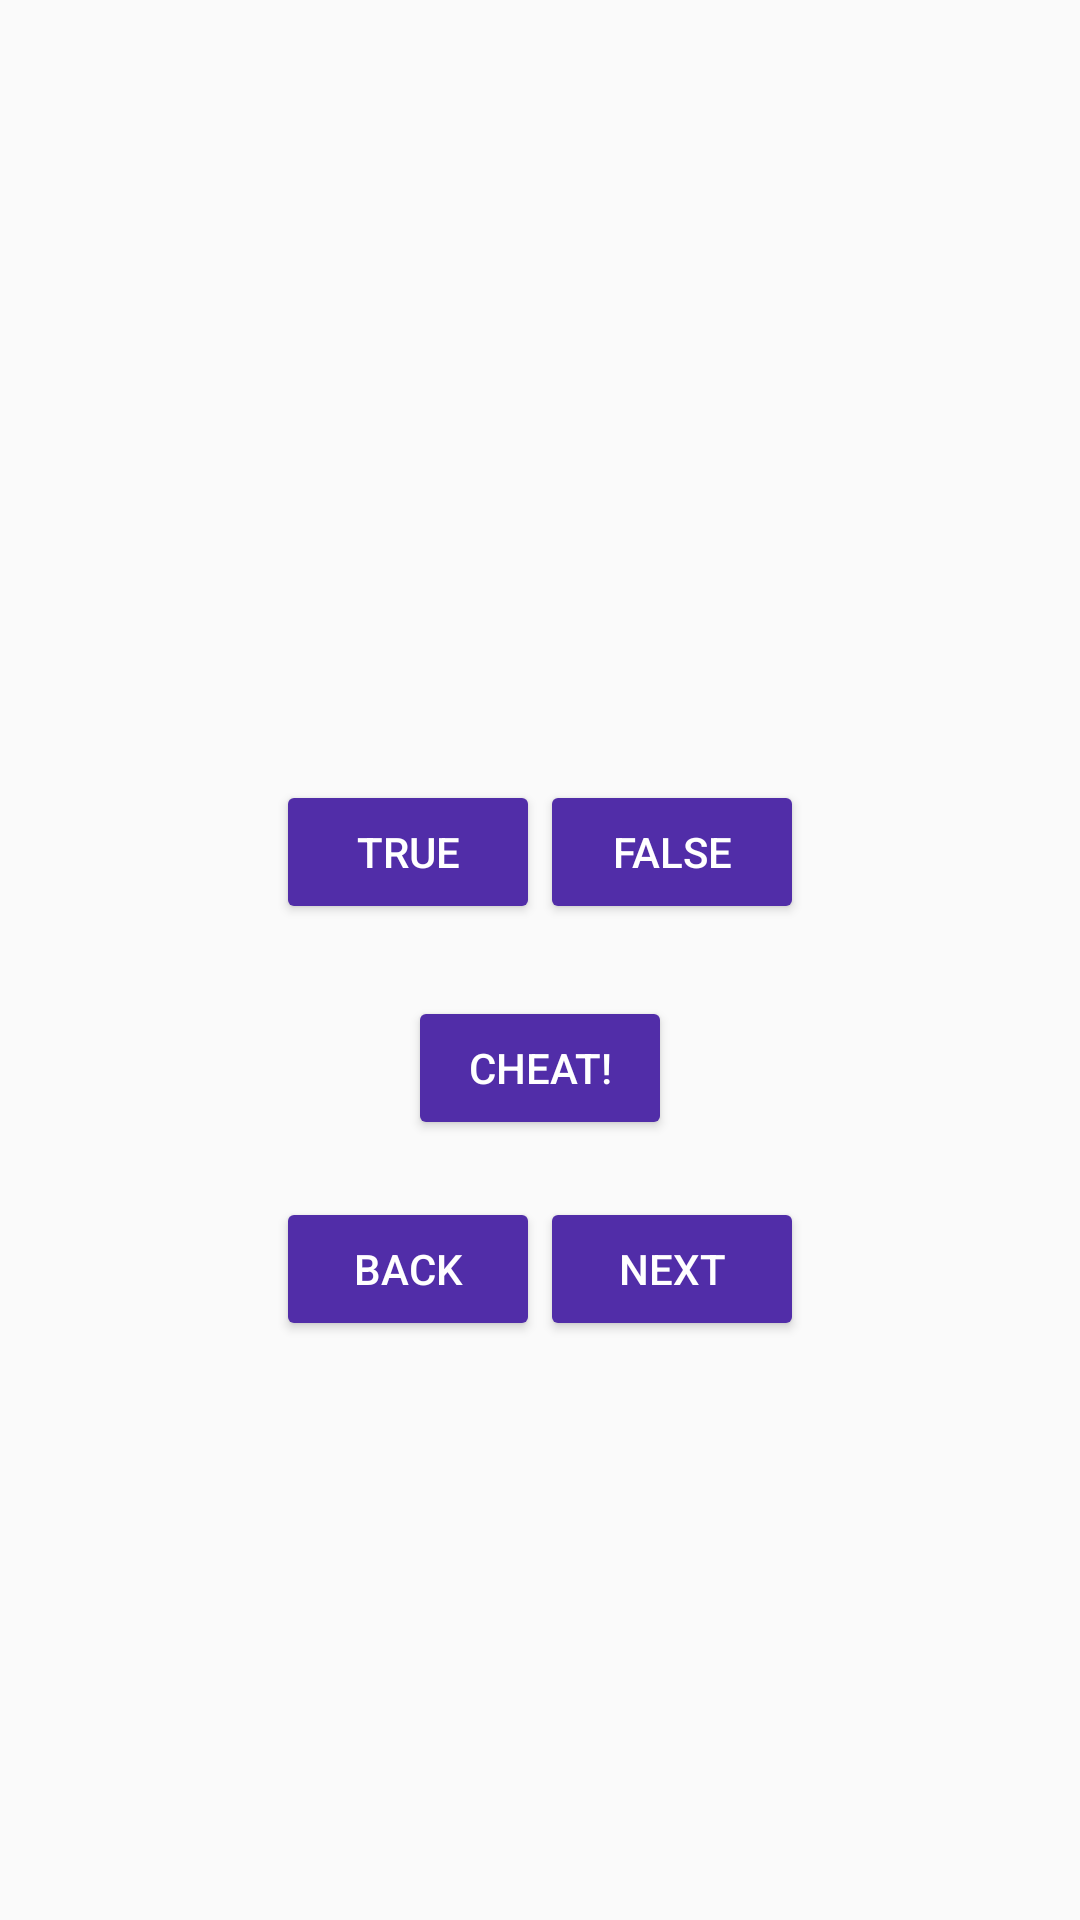

Android layout source for this screen:
<!-- AndroidManifest.xml: application theme AppTheme -->
<!-- res/layout/activity_main.xml -->
<?xml version="1.0" encoding="utf-8"?>
<LinearLayout xmlns:android="http://schemas.android.com/apk/res/android"
    xmlns:tools="http://schemas.android.com/tools"
    android:layout_width="match_parent"
    android:layout_height="match_parent"
    android:gravity="center"
    android:orientation="vertical">

    <TextView
        android:id="@+id/question_text_view"
        android:layout_width="wrap_content"
        android:layout_height="wrap_content"
        android:gravity="center"
        android:padding="24dp"
        tools:text="@string/question_australia" />

    <LinearLayout
        android:layout_width="wrap_content"
        android:layout_height="wrap_content">

        <Button
            android:id="@+id/true_button"
            android:layout_width="wrap_content"
            android:layout_height="wrap_content"
            android:theme="@style/Buttons"
            android:text="@string/true_button" />

        <Button
            android:id="@+id/false_button"
            android:layout_width="wrap_content"
            android:layout_height="wrap_content"
            android:text="@string/false_button"
            android:theme="@style/Buttons" />

    </LinearLayout>

    <Button
        android:id="@+id/cheat_button"
        android:layout_width="wrap_content"
        android:layout_height="wrap_content"
        android:layout_marginTop="24dp"
        android:theme="@style/Buttons"
        android:text="@string/cheat_button" />

    <TextView
        android:id="@+id/tips_text_view"
        android:layout_width="wrap_content"
        android:layout_height="wrap_content" />

    <LinearLayout
        android:layout_width="wrap_content"
        android:layout_height="wrap_content"
        android:orientation="horizontal">

        <Button
            android:id="@+id/back_button"
            android:layout_width="wrap_content"
            android:layout_height="wrap_content"
            android:drawableStart="@drawable/arrow_left"
            android:drawablePadding="4dp"
            android:theme="@style/Buttons"
            android:text="@string/back_button" />

        <Button
            android:id="@+id/next_button"
            android:layout_width="wrap_content"
            android:layout_height="wrap_content"
            android:drawableEnd="@drawable/arrow_right"
            android:drawablePadding="4dp"
            android:theme="@style/Buttons"
            android:text="@string/next_button" />
    </LinearLayout>

</LinearLayout>
<!-- resources referenced by this layout -->
<resources>
  <string name="back_button">Back</string>
  <string name="cheat_button">Cheat!</string>
  <string name="false_button">False</string>
  <string name="next_button">Next</string>
  <string name="question_australia">Canberra is the capital of Australia.</string>
  <string name="true_button">True</string>
  <style name="Buttons" parent="Theme.AppCompat.Light.DarkActionBar">
          <item name="android:backgroundTint">@color/colorButtonBackground</item>
          <item name="android:textColor">@color/colorButtonText</item>
      </style>
  <style name="AppTheme" parent="Theme.AppCompat.Light.DarkActionBar">
          
          <item name="colorPrimary">@color/colorPrimary</item>
          <item name="colorPrimaryDark">@color/colorPrimaryDark</item>
          <item name="colorAccent">@color/colorAccent</item>
      </style>
  <color name="colorButtonBackground">#512DA8</color>
  <color name="colorButtonText">#FFFFFF</color>
  <color name="colorPrimary">#512DA8</color>
  <color name="colorPrimaryDark">#303F9F</color>
  <color name="colorAccent">#D81B60</color>
</resources>
